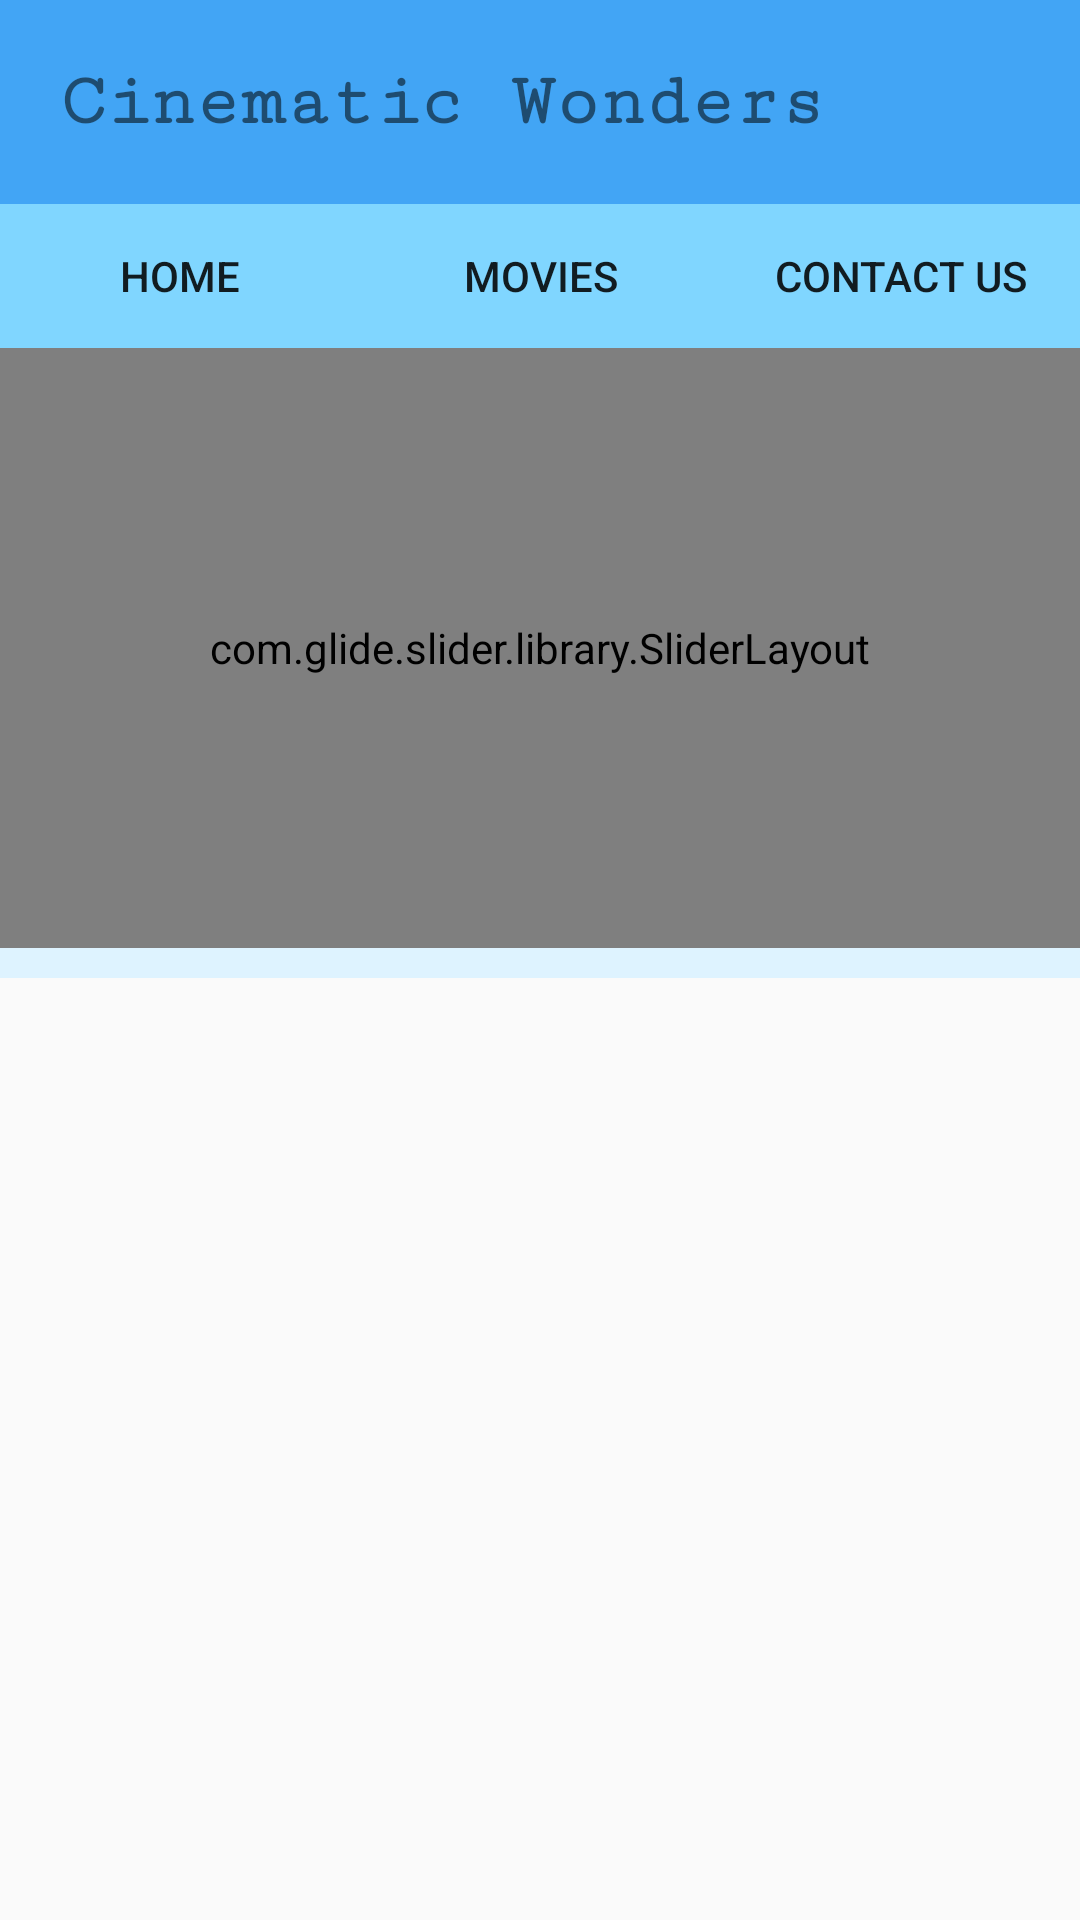

Layout XML and referenced resources for this Android screen:
<!-- AndroidManifest.xml: application theme AppTheme -->
<!-- res/layout/activity_home.xml -->
<?xml version="1.0" encoding="utf-8"?>
<ScrollView xmlns:android="http://schemas.android.com/apk/res/android"
    android:layout_width="match_parent"
    android:layout_height="match_parent">

    <LinearLayout xmlns:android="http://schemas.android.com/apk/res/android"
        xmlns:app="http://schemas.android.com/apk/res-auto"
        xmlns:tools="http://schemas.android.com/tools"
        android:layout_width="match_parent"
        android:layout_height="match_parent"
        android:background="#def3ff"
        android:orientation="vertical"
        tools:context=".home">

        <LinearLayout
            android:layout_width="match_parent"
            android:layout_height="wrap_content"
            android:background="#42a5f5"
            android:orientation="horizontal">

            <TextView
                android:layout_width="wrap_content"
                android:layout_height="wrap_content"
                android:fontFamily="serif-monospace"
                android:padding="20dp"
                android:text="Cinematic Wonders"
                android:textSize="25sp"
                android:textStyle="bold" />

        </LinearLayout>

        <LinearLayout
            android:layout_width="match_parent"
            android:layout_height="wrap_content"
            android:background="#80d6ff"
            android:orientation="horizontal">

            <Button
                android:layout_width="0dp"
                android:layout_height="wrap_content"
                android:layout_weight="1"
                android:background="#80d6ff"
                android:onClick="goToHome"
                android:text="home" />

            <Button
                android:layout_width="0dp"
                android:layout_height="wrap_content"
                android:layout_weight="1"
                android:background="#80d6ff"
                android:onClick="goToMovies"
                android:text="Movies" />

            <Button
                android:layout_width="0dp"
                android:layout_height="wrap_content"
                android:layout_weight="1"
                android:background="#80d6ff"
                android:onClick="goToContactUs"
                android:text="contact us" />


        </LinearLayout>

        <RelativeLayout
            android:layout_width="match_parent"
            android:layout_height="wrap_content">

            <com.glide.slider.library.SliderLayout
                android:id="@+id/slider"
                android:layout_width="match_parent"
                android:layout_height="200dp" />

        </RelativeLayout>


        <GridView
            android:id="@+id/grid"
            android:layout_width="wrap_content"
            android:layout_height="match_parent"
            android:layout_marginTop="10dp"
            android:numColumns="auto_fit"></GridView>

    </LinearLayout>
</ScrollView>
<!-- resources referenced by this layout -->
<resources>
  <style name="AppTheme" parent="Theme.AppCompat.Light.NoActionBar">
          
          <item name="colorPrimary">#42a5f5</item>
          <item name="colorPrimaryDark">#80d6ff</item>
          <item name="colorAccent">@color/colorAccent</item>
      </style>
  <!-- not gathered from this repository: default colours our renderer supplied (Android Studio template values) -->
  <color name="colorAccent">#FF03DAC5</color>
</resources>
